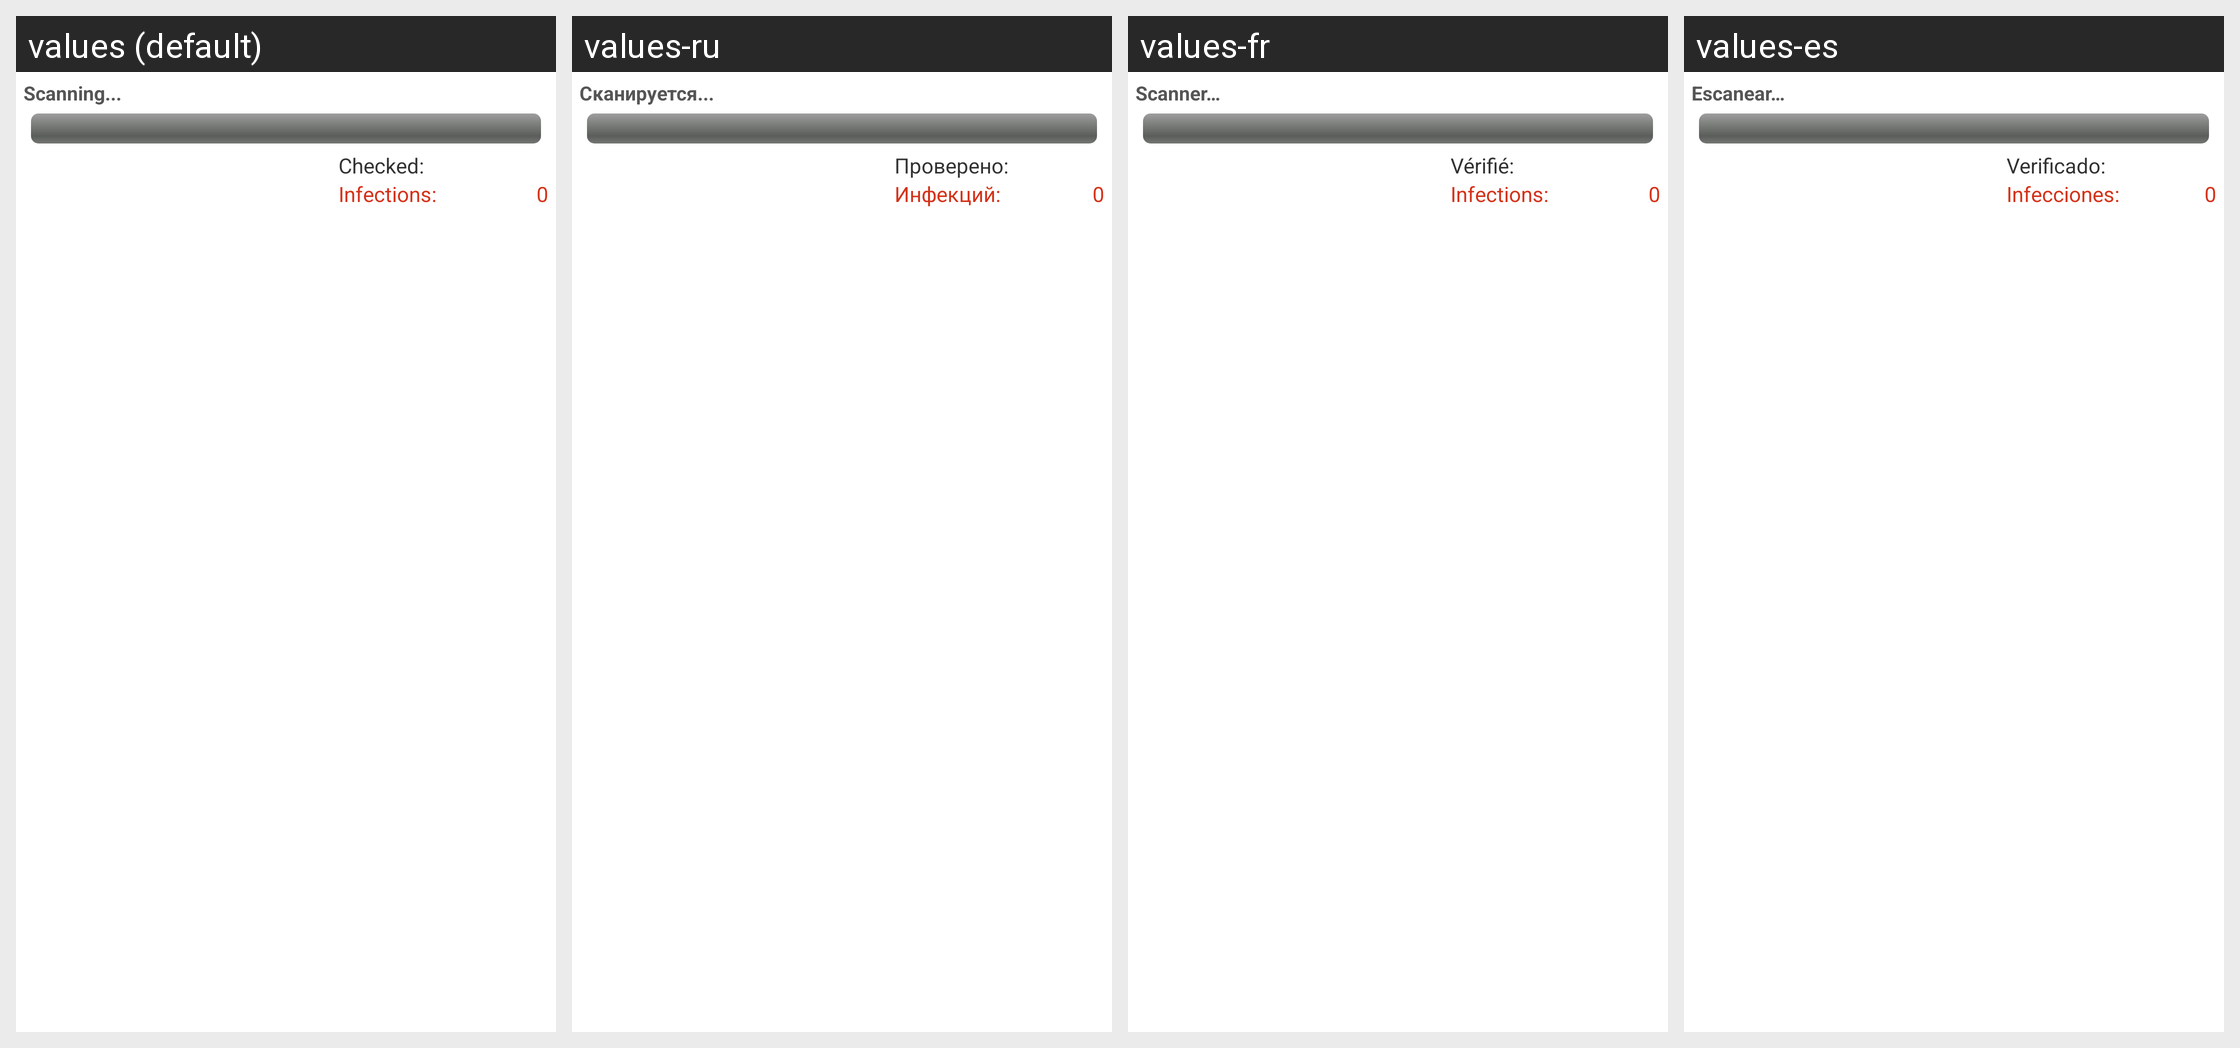

The same Android screen rendered under several of its app's locales, left to right. List the strings drawn on it with the default value and each locale's translation.
Android screen res/layout/scan_progress_bar.xml rendered under 4 locales, left to right: values (default), values-ru, values-fr, values-es. Device: Nexus 5 (rendered at 1080×1920; each locale shown at half size, 540×960, under a caption strip naming it); theme Ikarus.Theme.
Other locales in the repository, not shown: values-de, values-it, values-tr, values-zh.
Strings drawn on this screen, with the default value and each locale's value (text and hints the layout hard-codes, and strings that could not be matched under every locale, appear in the picture but are not listed):

progress_bar_scanning
  values: Scanning...
  values-ru: Сканируется...
  values-fr: Scanner…
  values-es: Escanear…

progress_bar_scan_total
  values: Checked:
  values-ru: Проверено:
  values-fr: Vérifié:
  values-es: Verificado:

progress_bar_infections
  values: Infections:
  values-ru: Инфекций:
  values-fr: Infections:
  values-es: Infecciones:
